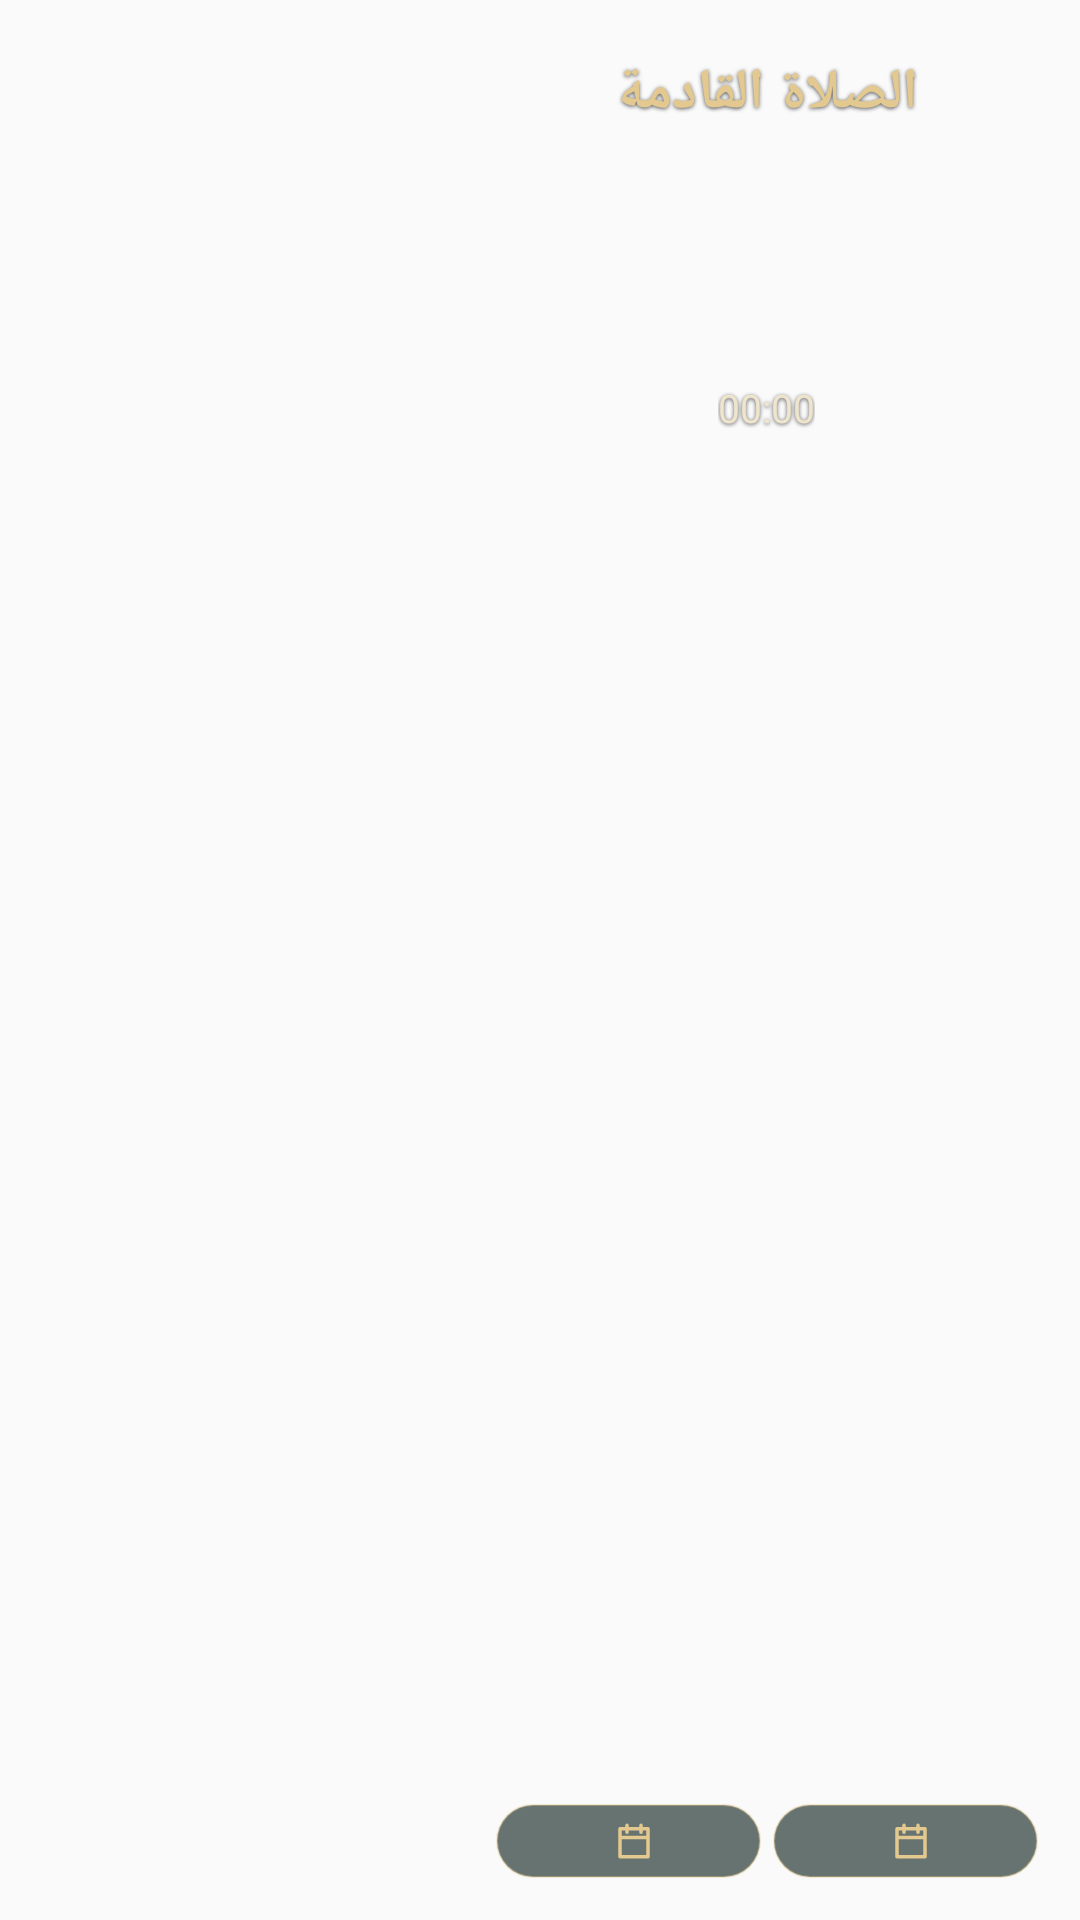

This screen was rendered from an Android layout file. Write that file and the resources it references.
<!-- AndroidManifest.xml: application theme AppTheme -->
<!-- res/layout/widget_prayer_card.xml -->
<?xml version="1.0" encoding="utf-8"?>
<FrameLayout xmlns:android="http://schemas.android.com/apk/res/android"
    android:id="@+id/k_root" android:layout_width="match_parent" android:layout_height="match_parent"
    android:layoutDirection="rtl" android:padding="12dp">
    <ImageView android:id="@+id/wbg" android:layout_width="match_parent" android:layout_height="match_parent" android:scaleType="fitXY" android:importantForAccessibility="no" android:visibility="gone" />
    <TextView android:shadowColor="#AA000000" android:shadowRadius="3" android:shadowDy="1" android:id="@+id/k_empty" android:layout_width="match_parent" android:layout_height="match_parent" android:gravity="center" android:text="@string/widget_empty" android:textColor="#FFFFFF" android:textSize="14sp" android:visibility="gone" />
    <LinearLayout android:id="@+id/k_content" android:layout_width="match_parent" android:layout_height="match_parent" android:orientation="horizontal">
        <LinearLayout android:layout_width="0dp" android:layout_height="match_parent" android:layout_weight="1.1" android:gravity="center_horizontal" android:orientation="vertical" android:paddingTop="6dp">
            <TextView android:shadowColor="#AA000000" android:shadowRadius="3" android:shadowDy="1" android:id="@+id/k_label" android:layout_width="wrap_content" android:layout_height="wrap_content" android:textColor="#E3C98F" android:textSize="19sp" android:text="الصلاة القادمة" android:textStyle="bold" />
            <TextView android:shadowColor="#AA000000" android:shadowRadius="3" android:shadowDy="1" android:id="@+id/k_time" android:layout_width="wrap_content" android:layout_height="wrap_content" android:textColor="#E3C98F" android:textSize="50sp" android:textStyle="bold" android:maxLines="1" android:includeFontPadding="false" />
            <TextView android:shadowColor="#AA000000" android:shadowRadius="3" android:shadowDy="1" android:id="@+id/k_name" android:layout_width="wrap_content" android:layout_height="wrap_content" android:textColor="#FFFFFF" android:textSize="18sp" android:textStyle="bold" android:maxLines="1" />
            <Chronometer android:shadowColor="#AA000000" android:shadowRadius="3" android:shadowDy="1" android:id="@+id/k_count" android:layout_width="wrap_content" android:layout_height="wrap_content" android:layoutDirection="ltr" android:textColor="#EFE4CC" android:textSize="13sp" />
            <View android:layout_width="1dp" android:layout_height="0dp" android:layout_weight="1" />
            <LinearLayout android:layout_width="match_parent" android:layout_height="wrap_content" android:orientation="horizontal">
                <LinearLayout android:layout_width="0dp" android:layout_height="wrap_content" android:layout_weight="1" android:layout_margin="2dp" android:background="@drawable/widget_bar_dark" android:gravity="center" android:orientation="horizontal" android:padding="5dp">
                    <ImageView android:layout_width="14dp" android:layout_height="14dp" android:src="@drawable/ic_w_cal" android:importantForAccessibility="no" />
                    <TextView android:shadowColor="#AA000000" android:shadowRadius="3" android:shadowDy="1" android:id="@+id/k_greg" android:layout_width="wrap_content" android:layout_height="wrap_content" android:textColor="#EFE4CC" android:textSize="11sp" android:layout_marginStart="4dp" android:maxLines="1" />
                </LinearLayout>
                <LinearLayout android:layout_width="0dp" android:layout_height="wrap_content" android:layout_weight="1" android:layout_margin="2dp" android:background="@drawable/widget_bar_dark" android:gravity="center" android:orientation="horizontal" android:padding="5dp">
                    <ImageView android:layout_width="14dp" android:layout_height="14dp" android:src="@drawable/ic_w_cal" android:importantForAccessibility="no" />
                    <TextView android:shadowColor="#AA000000" android:shadowRadius="3" android:shadowDy="1" android:id="@+id/k_hijri" android:layout_width="wrap_content" android:layout_height="wrap_content" android:textColor="#EFE4CC" android:textSize="11sp" android:layout_marginStart="4dp" android:maxLines="1" />
                </LinearLayout>
            </LinearLayout>
        </LinearLayout>
        <View android:layout_width="0dp" android:layout_height="match_parent" android:layout_weight="0.9" />
    </LinearLayout>
</FrameLayout>
<!-- resources referenced by this layout -->
<resources>
  <!-- drawable ic_w_cal (drawable) -->
  <?xml version="1.0" encoding="utf-8"?>
  <vector xmlns:android="http://schemas.android.com/apk/res/android" android:width="24dp" android:height="24dp" android:viewportWidth="24" android:viewportHeight="24">
      <path android:fillColor="#00000000" android:strokeColor="#E3C98F" android:strokeWidth="2" android:strokeLineCap="round" android:strokeLineJoin="round" android:pathData="M4 5 H20 V21 H4 Z M16 3 V7 M8 3 V7 M4 10 H20" />
  </vector>
  <!-- drawable widget_bar_dark (drawable) -->
  <?xml version="1.0" encoding="utf-8"?>
  <shape xmlns:android="http://schemas.android.com/apk/res/android" android:shape="rectangle">
      <solid android:color="#99061A14" />
      <corners android:radius="14dp" />
      <stroke android:width="0.8dp" android:color="#66E3C98F" />
  </shape>
  <string name="widget_empty">افتح رفيق المسلم واختر مدينتك لعرض المواقيت</string>
  <style name="AppTheme" parent="Theme.AppCompat.Light.DarkActionBar">
          
          <item name="colorPrimary">@color/colorPrimary</item>
          <item name="colorPrimaryDark">@color/colorPrimaryDark</item>
          <item name="colorAccent">@color/colorAccent</item>
      </style>
  <!-- not gathered from this repository: default colours our renderer supplied (Android Studio template values) -->
  <color name="colorPrimary">#FF6200EE</color>
  <color name="colorPrimaryDark">#FF3700B3</color>
  <color name="colorAccent">#FF03DAC5</color>
</resources>
